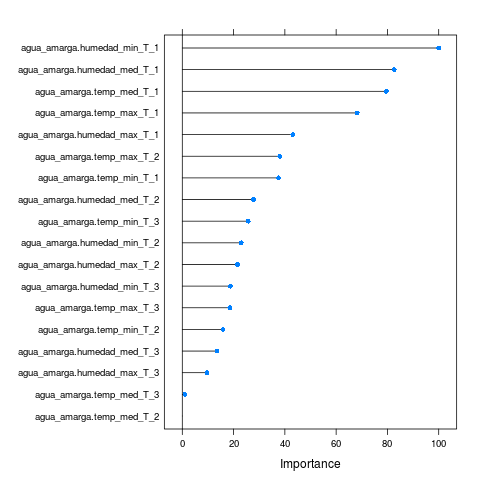

The file beside this chart, header and first rows:
, Overall
agua_amarga.temp_max_T_3, 18.53
agua_amarga.humedad_max_T_3, 9.663
agua_amarga.temp_med_T_3, 1.026
agua_amarga.humedad_med_T_3, 13.51
agua_amarga.temp_min_T_3, 25.71
agua_amarga.humedad_min_T_3, 18.78
agua_amarga.temp_max_T_2, 38.03
agua_amarga.humedad_max_T_2, 21.53
agua_amarga.temp_med_T_2, 0
agua_amarga.humedad_med_T_2, 27.7
agua_amarga.temp_min_T_2, 15.89
agua_amarga.humedad_min_T_2, 22.98
agua_amarga.temp_max_T_1, 68.21
agua_amarga.humedad_max_T_1, 43.11
agua_amarga.temp_med_T_1, 79.59
agua_amarga.humedad_med_T_1, 82.65
agua_amarga.temp_min_T_1, 37.53
agua_amarga.humedad_min_T_1, 100
